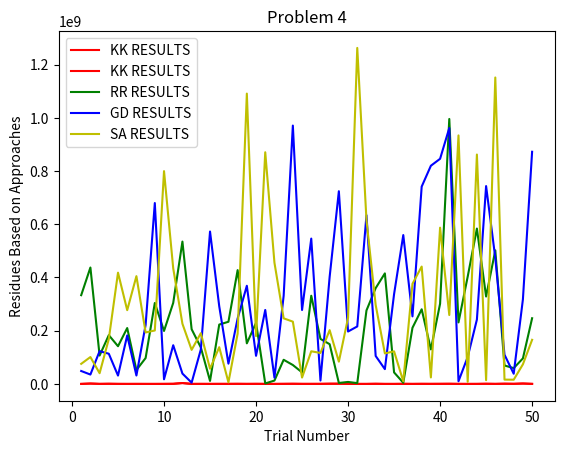

Reproduce this figure in Python.
# CS 330
# Subset Sum Project
# Python 2.7

import random
import math
import heapq
import copy
import matplotlib.pyplot as plt

# 1: Karmarkar Karp

# repeatedly takes the 2 largest numbers  in A and replace the larger of
# the 2 with their difference and the smaller of the 2 with 0
# stop when there is only one non-zero element left and this is an achievable
# residue (can prove using a bipartite graph mapping)

def heapify(A):
            for i in range(len(A)):
                        A[i] = -A[i]

            heap = heapq.heapify(A)
            return A

def push(heap, num):
            heapq.heappush(heap, -num)

def pop(heap):
            return -heapq.heappop(heap)

def KK(A):
            A2 = copy.deepcopy(A)
            heapify(A2)
            i = pop(A2)
            j = pop(A2)
            while j!= 0:
                        diff = i-j
                        push(A2, diff)
                        push(A2, 0)
                        i = pop(A2)
                        j = pop(A2)
            return i

# 2: Repeated Random

# generate k random solutions and return one with the smallest residue

# returns the residue from the input sequences of numbers and signs
def residue(A, S):
            residue = 0
            for i in range(0, len(A)):
                        residue += (A[i]*S[i])
            return abs(residue)

# returns a random sequence 1s and -1s of length x
def R(x):
            return [random.choice([-1,1]) for i in range(x)]

# generates k random sequences and returns the minimum residue
def RR(A):
            x = len(A)
            k = 25000
            residues = [-1 for x in range(k)]
            for i in range(k):
                        residues[i] = residue(A, R(x))
            return min(residues)

# 3: Gradient Descent

# generate an initial random solution and for each k iteration consider
# a random move to a neighbor (defined as a sequence that differs by at most
# 2 signs) and replace with the neighbor if the residue is smaller

# returns a neighbor of S
def RandomMove(S1):
            S = copy.deepcopy(S1)
            i = random.randint(0, len(S)-1)
            j = random.randint(0, len(S)-2)
            if j >= i:
                        j += 1
            S[i] = -S[i]
            chance = random.uniform(0,1)
            if chance > .5:
                        S[j] = -S[j]
            return S

# first generates a random S and then generates k neighbors of S,
# replacing S with its neighbor if its residue is smaller
def GD(A):
            k = 25000
            S = R(len(A))
            while k > 0:
                        neighbor = RandomMove(S)
                        if residue(A, neighbor) < residue(A, S):
                                    S = neighbor
                        k -= 1
            return residue(A, S)

# 4: Simulated Annealing

# first generates a random S and then generates k neighbors of S,
# always replacing S with its neighbor if its residue is smaller, and
# if bigger replace S with its neighbor with a certain probability based on
# the cooling schedule defined in the assighment and return the smallest
# residue over all

def SA(A):
            k = 25000
            residues = [-1 for x in range(k)]
            S = R(len(A))
            residues[0] = residue(A, S)
            count = 1
            while count < k:
                        neighbor = RandomMove(S)
                        if residue(A, neighbor) < residue(A, S):
                                    S = neighbor
                                    residues[count] = residue(A, S)
                        else:
                                    chance = random.uniform(0,1)
                                    power = -(residue(A, neighbor) - residue(A, S))/(pow(10,10)*pow(0.8, (count/300)))
                                    prob = math.exp(power)
                                    if chance < prob:
                                                S = neighbor
                                                residues[count] = residue(A, S)
                                    else:
                                        residues[count] = residue(A, S)
                        count += 1
            return min(residues)
                                    
# testing

# generate 50 random instances of sets of 100 integers chosen uniformly from
# [1, 10^12] and run each approach on these test cases

def randTest():
            k = 25,000
            j = 50
            r = pow(10, 12)
            KKvals = [0]*j
            RRvals = [0]*j
            GDvals = [0]*j
            SAvals = [0]*j
            for i in range(j):
                randList = [random.randint(1, r) for x in range(100)]
                KKvals[i] = KK(randList)
                RRvals[i] = RR(randList)
                GDvals[i] = GD(randList)
                SAvals[i] = SA(randList)

            print("--------")
            print(KKvals)
            print("--------")
            print(RRvals)
            print("--------")
            print(GDvals)
            print("--------")
            print(SAvals)
            print("--------")

# In order to avoid re-running the test every time, here are the saved results
# and used them to generate the plots below
def graph():
            
            KKvals = [63222, 1390572, 113103, 533032, 113494, 7687, 88421, 30024, 12562, 112832, 384677, 3303379, 2012, 115325, 33396, 138398, 142122, 318968, 88876, 262856, 60125, 9404, 233142, 478353, 140509, 136815, 194435, 707680, 763562, 287435, 12054, 9944, 454131, 10902, 10459, 285965, 38497, 269355, 140232, 267577, 459358, 94727, 10804, 60030, 541535, 109978, 739138, 325925, 1463267, 153112]
            RRvals = [333508720, 437458364, 106594707, 183274920, 141694318, 209966771, 52155497, 97226230, 304228924, 199035118, 304540009, 534935403, 205609784, 137127417, 11286992, 223033364, 233596654, 427616212, 152530154, 229493296, 1808609, 12590166, 90730484, 71065085, 43395353, 331365423, 169238457, 149279278, 3623572, 7424471, 3043812, 276090628, 360032077, 415408260, 43301467, 4386371, 211050197, 280478505, 129669528, 301466863, 995692590, 231219871, 403032530, 583824214, 328508987, 501973130, 69226722, 59373213, 95905195, 246853476]
            GDvals = [48556012, 35238174, 123271083, 113417826, 31379708, 182310859, 31610865, 221703620, 679779998, 17466804, 145406079, 38902871, 4734202, 129232447, 572695712, 291957924, 76150414, 245974724, 368881226, 105701696, 277870323, 23433540, 331055244, 970905479, 277819077, 546160291, 12754853, 402801898, 724176580, 196967429, 216011664, 634041534, 105035017, 55592378, 337422555, 559404557, 253844307, 741535949, 819958546, 846025375, 961684006, 10041023, 101199376, 241725006, 743494777, 473861100, 109799808, 38310925, 317751699, 872463758]
            SAvals = [75484364, 101005454, 40280623, 168676894, 418118412, 277167633, 405027213, 193506096, 200808164, 799702674, 434386973, 226108785, 127977250, 190610849, 57079020, 138084404, 6057704, 188976058, 1091045964, 179889674, 870603775, 455671144, 246510992, 234051235, 23950045, 122657927, 116383193, 202015120, 83663742, 248477599, 1262696194, 615595768, 296787153, 114642792, 122387367, 9788229, 376420713, 441012895, 24398276, 587174081, 258881558, 933911223, 8031720, 862013196, 14093875, 1151546082, 16191698, 15809821, 73647639, 165728312]
    
            Xvals = [0]*50
            for i in range(50):
                        Xvals[i] = i+1

            plt.title("Problem 4 KK")
            plt.plot(Xvals, KKvals, c='r', label='KK RESULTS')
            plt.xlabel("Trial Number")
            plt.ylabel("Residues Based on Approaches")
            plt.legend()
            plt.show()

            plt.plot(Xvals, KKvals, c='r', label='KK RESULTS')
            plt.plot(Xvals, RRvals, c='g', label='RR RESULTS')
            plt.plot(Xvals, GDvals, c='b', label='GD RESULTS')
            plt.plot(Xvals, SAvals, c='y', label='SA RESULTS')
            plt.title("Problem 4")
            plt.xlabel("Trial Number")
            plt.ylabel("Residues Based on Approaches")
            plt.legend()
            plt.show()

def main():
            graph()

if __name__ == '__main__':
            main()
